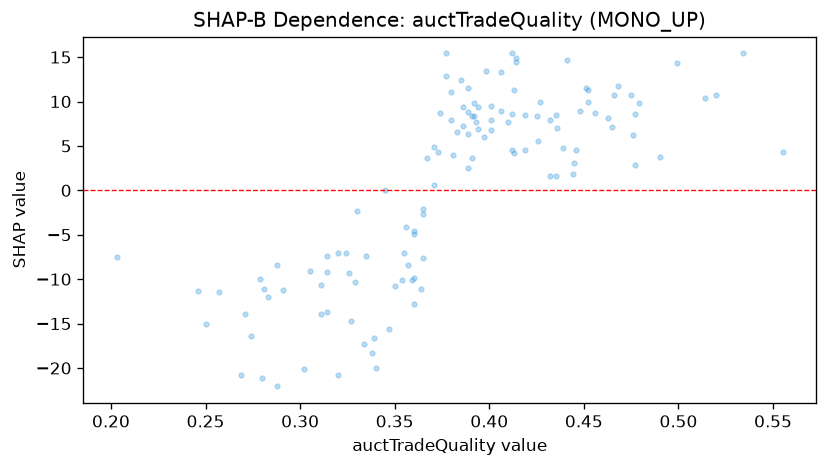

Data behind this chart, as committed beside it:
feature_value, shap_value
0.271, -13.94
0.28, -21.12
0.392, 8.348
0.452, 11.29
0.41, 7.715
0.479, 9.873
0.406, 8.972
0.365, -2.671
0.394, 6.911
0.36, -4.586
0.36, -9.891
0.555, 4.349
0.269, -20.75
0.432, 1.648
0.435, 1.594
0.314, -9.182
0.33, -2.34
0.381, 3.982
0.383, 6.529
0.386, 9.404
0.365, -7.601
0.364, -11.11
0.371, 0.5646
0.412, 8.628
0.445, 3.073
0.452, 9.924
0.246, -11.31
0.35, -10.73
0.401, 7.974
0.477, 2.885
0.476, 6.182
0.401, 6.801
0.425, 8.37
0.32, -7.094
0.413, 4.208
0.36, -4.895
0.427, 9.964
0.413, 11.29
0.412, 4.49
0.419, 4.49
0.203, -7.484
0.274, -16.41
0.291, -11.23
0.49, 3.786
0.456, 8.733
0.34, -20.04
0.374, 8.652
0.446, 4.538
0.311, -10.68
0.448, 8.876
0.432, 7.945
0.386, 7.193
0.391, 8.379
0.355, -7.105
0.345, 0.0167
0.397, 6.04
0.357, -8.411
0.367, 3.683
0.436, 6.963
0.439, 4.775
... 64 more rows
